Photos from the image-classification dataset "skin_gate_3class" in the GitHub repository YASHU-B/final-year-project. Its 3 classes are: lesion skin, non skin, normal skin.

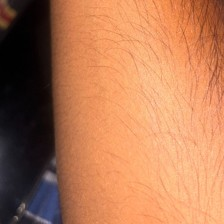
Label: normal skin

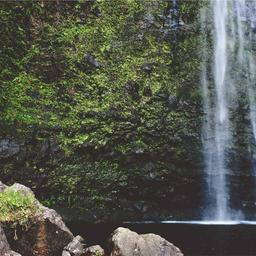
Label: non skin

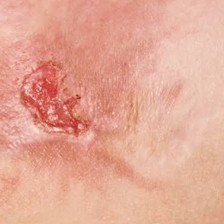
Label: lesion skin

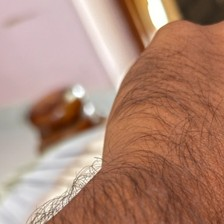
Label: normal skin

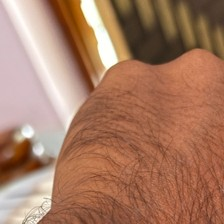
Label: normal skin

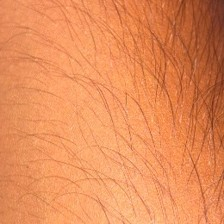
Label: normal skin
